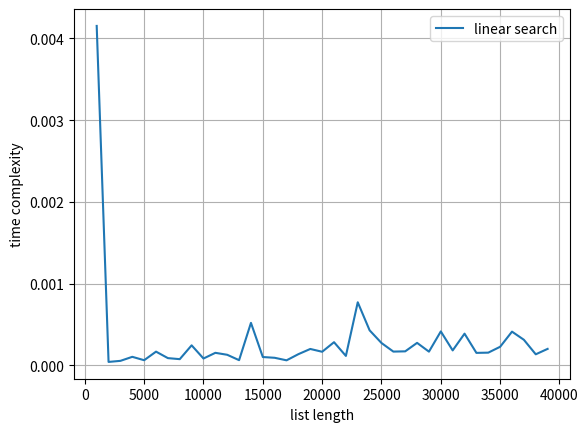

Generate this figure with matplotlib:
import time
import numpy as np
import matplotlib.pyplot as plt
def linear_search(A,x):
    for i in range(0,len(A)):
        if A[i]==x:
            print("search is success at position",i)
            return
    print("search is not success")
elements=np.array([i*1000 for i in range(1,40)])

plt.xlabel('list length')
plt.ylabel('time complexity')
times=list()
for i in range(1,40):
    start=time.time()
    a=np.random.randint(1000,size=i*1000)
    linear_search(a,1)
    end=time.time()
    times.append(end-start)
    print("time taken for linear search",i*1000,"elements is",end-start,"s")
plt.plot(elements,times,label="linear search")
plt.grid()
plt.legend()
plt.show()